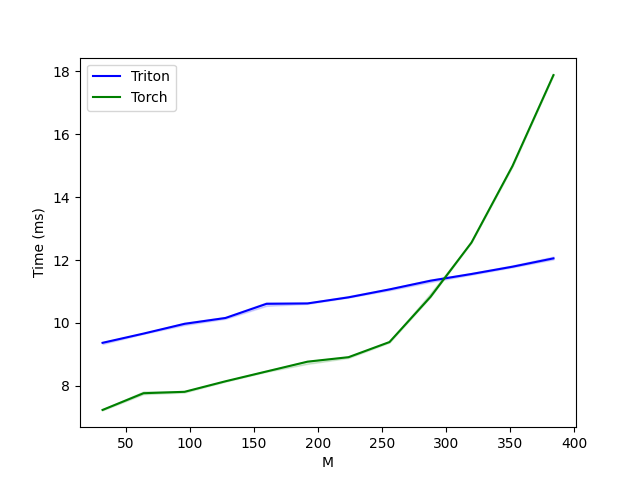

Values plotted in this chart, from the file beside it:
M, Triton, Torch
32, 9.366, 7.229
64, 9.659, 7.762
96, 9.97, 7.806
128, 10.16, 8.142
160, 10.61, 8.454
192, 10.62, 8.766
224, 10.81, 8.908
256, 11.07, 9.39
288, 11.34, 10.83
320, 11.56, 12.56
352, 11.79, 14.99
384, 12.05, 17.89
